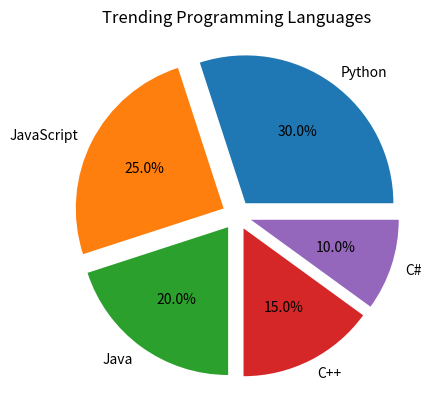

Write the Python code that produced this figure.
import matplotlib.pyplot as plt

# Data for the pie chart
languages = ['Python', 'JavaScript', 'Java', 'C++', 'C#']
popularity = [30, 25, 20, 15, 10]  # Percentages for each language
explode = [0.1, 0.1, 0.1, 0.1, 0.1]  # Explode the first slice

# Create the pie chart
plt.pie(popularity, labels=languages, explode=explode, autopct='%1.1f%%')

# Add a title
plt.title('Trending Programming Languages')

# Display the chart
plt.show()
